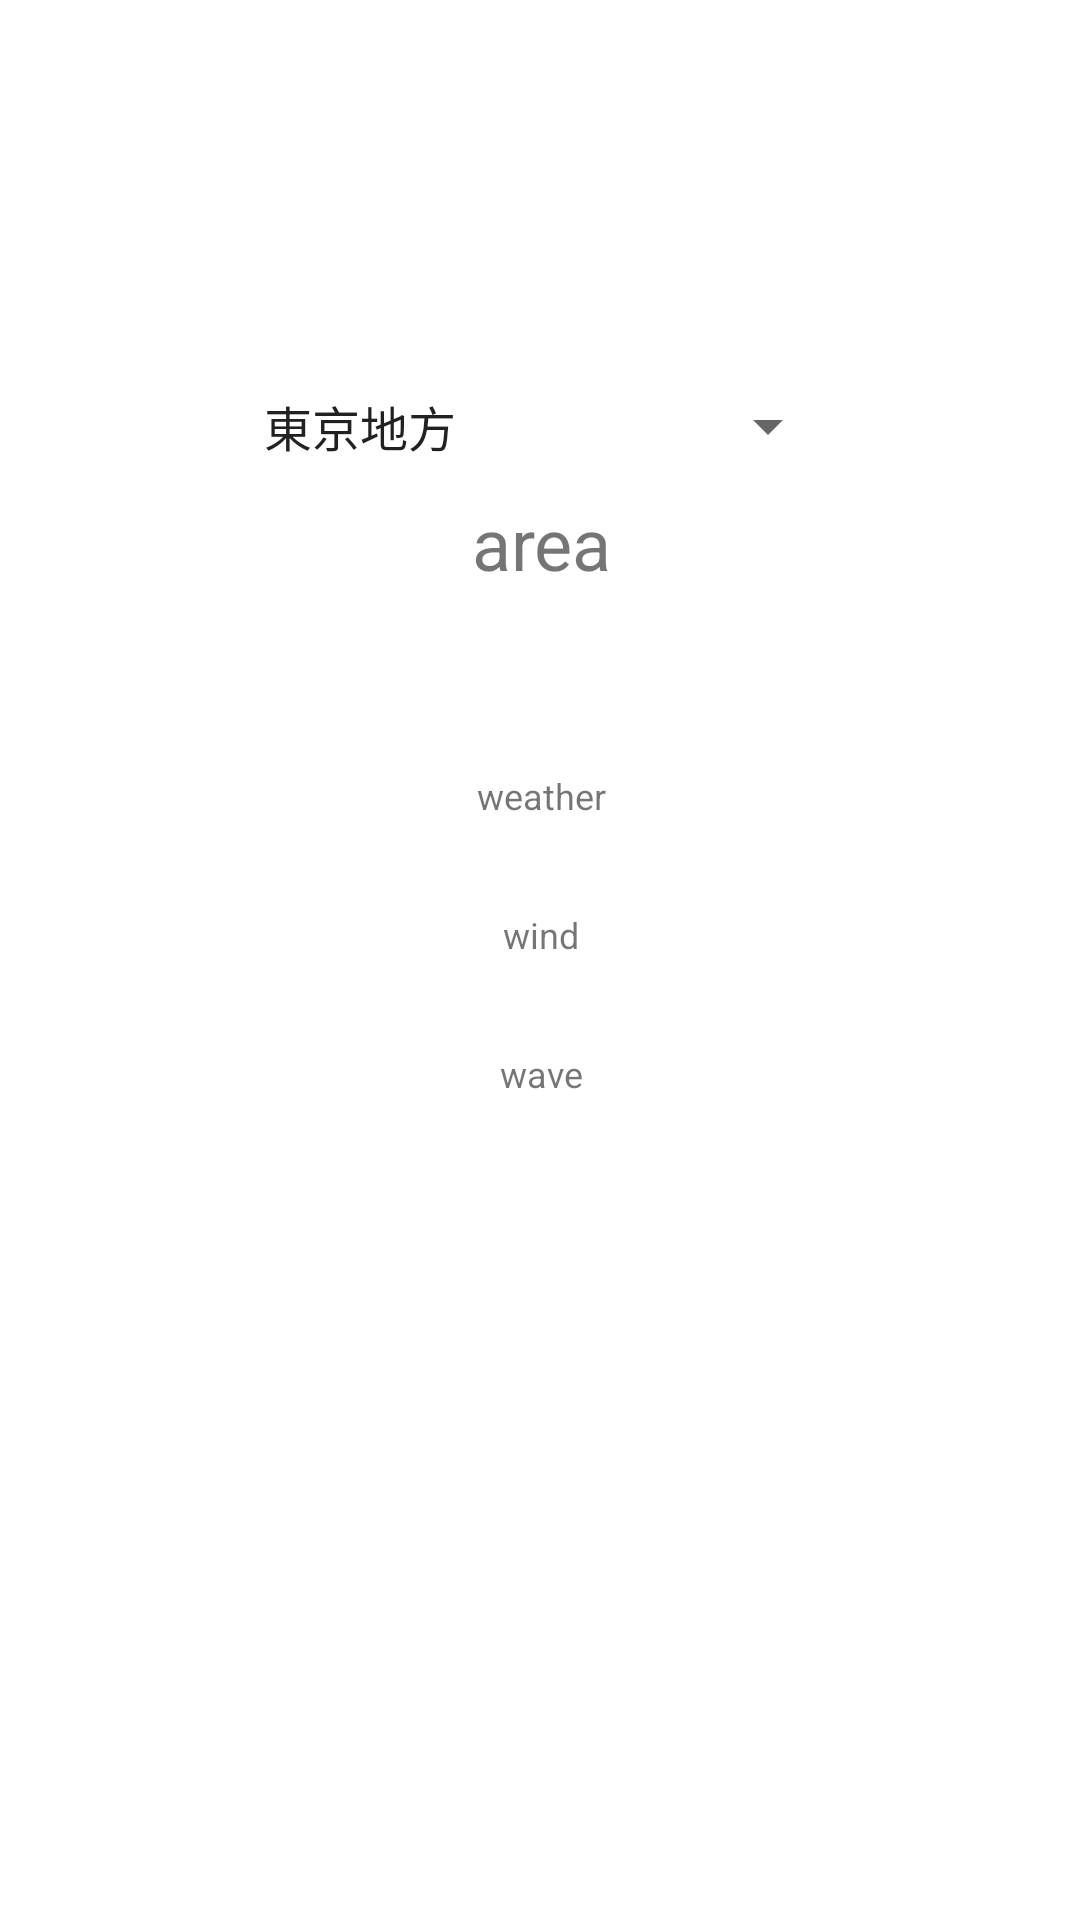

Layout XML and referenced resources for this Android screen:
<!-- AndroidManifest.xml: application theme Theme.WeatherApp -->
<!-- res/layout/fragment_weather.xml -->
<?xml version="1.0" encoding="utf-8"?>
<androidx.constraintlayout.widget.ConstraintLayout xmlns:android="http://schemas.android.com/apk/res/android"
    xmlns:app="http://schemas.android.com/apk/res-auto"
    xmlns:tools="http://schemas.android.com/tools"
    android:layout_width="match_parent"
    android:layout_height="match_parent"
    android:background="#FFFFFF"
    tools:context=".WeatherFragment">

    <TextView
        android:id="@+id/headerText"
        android:layout_width="wrap_content"
        android:layout_height="wrap_content"
        android:layout_marginTop="50dp"
        android:textSize="34sp"
        app:layout_constraintEnd_toEndOf="parent"
        app:layout_constraintStart_toStartOf="parent"
        app:layout_constraintTop_toTopOf="parent" />

    <Spinner
        android:id="@+id/areaSpinner"
        android:layout_width="200dp"
        android:layout_height="wrap_content"
        android:layout_marginTop="130dp"
        android:entries="@array/items"
        app:layout_constraintEnd_toEndOf="parent"
        app:layout_constraintStart_toStartOf="parent"
        app:layout_constraintTop_toTopOf="parent"
        tools:ignore="SpeakableTextPresentCheck,TouchTargetSizeCheck" />

    <ScrollView
        android:layout_width="409dp"
        android:layout_height="575dp"
        android:layout_marginTop="50dp"
        app:layout_constraintBottom_toBottomOf="parent"
        app:layout_constraintEnd_toEndOf="parent"
        app:layout_constraintStart_toStartOf="parent"
        app:layout_constraintTop_toBottomOf="@+id/areaSpinner"
        tools:ignore="SpeakableTextPresentCheck">

        <LinearLayout
            android:layout_width="match_parent"
            android:layout_height="wrap_content"
            android:orientation="vertical">

            <TextView
                android:id="@+id/areaText"
                android:layout_width="match_parent"
                android:layout_height="wrap_content"
                android:gravity="center"
                android:paddingTop="30dp"
                android:text="area"
                android:textSize="24sp" />

            <ImageView
                android:id="@+id/iconImage"
                android:layout_width="match_parent"
                android:layout_height="wrap_content"
                android:paddingTop="30dp"
                android:scaleType="centerInside"
                app:srcCompat="@drawable/ic_launcher_background" />

            <TextView
                android:id="@+id/weatherText"
                android:layout_width="match_parent"
                android:layout_height="wrap_content"
                android:gravity="center"
                android:paddingTop="30dp"
                android:text="weather"
                android:textSize="12sp" />

            <TextView
                android:id="@+id/windText"
                android:layout_width="match_parent"
                android:layout_height="wrap_content"
                android:gravity="center"
                android:paddingTop="30dp"
                android:text="wind"
                android:textSize="12sp" />

            <TextView
                android:id="@+id/waveText"
                android:layout_width="match_parent"
                android:layout_height="wrap_content"
                android:gravity="center"
                android:paddingTop="30dp"
                android:text="wave"
                android:textSize="12sp" />
        </LinearLayout>
    </ScrollView>

</androidx.constraintlayout.widget.ConstraintLayout>
<!-- resources referenced by this layout -->
<resources>
  <string-array name="items">
          <item>東京地方</item>
          <item>伊豆諸島北部</item>
          <item>伊豆諸島南部</item>
          <item>小笠原諸島</item>
      </string-array>
  <style name="Theme.WeatherApp" parent="Theme.MaterialComponents.DayNight.DarkActionBar">
          
          <item name="colorPrimary">@color/purple_500</item>
          <item name="colorPrimaryVariant">@color/purple_700</item>
          <item name="colorOnPrimary">@color/white</item>
          
          <item name="colorSecondary">@color/teal_200</item>
          <item name="colorSecondaryVariant">@color/teal_700</item>
          <item name="colorOnSecondary">@color/black</item>
          
          <item name="android:statusBarColor" tools:targetApi="l">?attr/colorPrimaryVariant</item>
          
  
          <item name="windowNoTitle">true</item>
          <item name="windowActionBar">false</item>
          <item name="android:windowFullscreen">true</item>
          <item name="android:windowContentOverlay">@null</item>
      </style>
  <!-- not gathered from this repository: default colours our renderer supplied (Android Studio template values) -->
  <color name="purple_500">#FF6200EE</color>
  <color name="purple_700">#FF3700B3</color>
  <color name="teal_200">#FF03DAC5</color>
  <color name="teal_700">#FF018786</color>
  <color name="black">#FF000000</color>
  <color name="white">#FFFFFFFF</color>
</resources>
